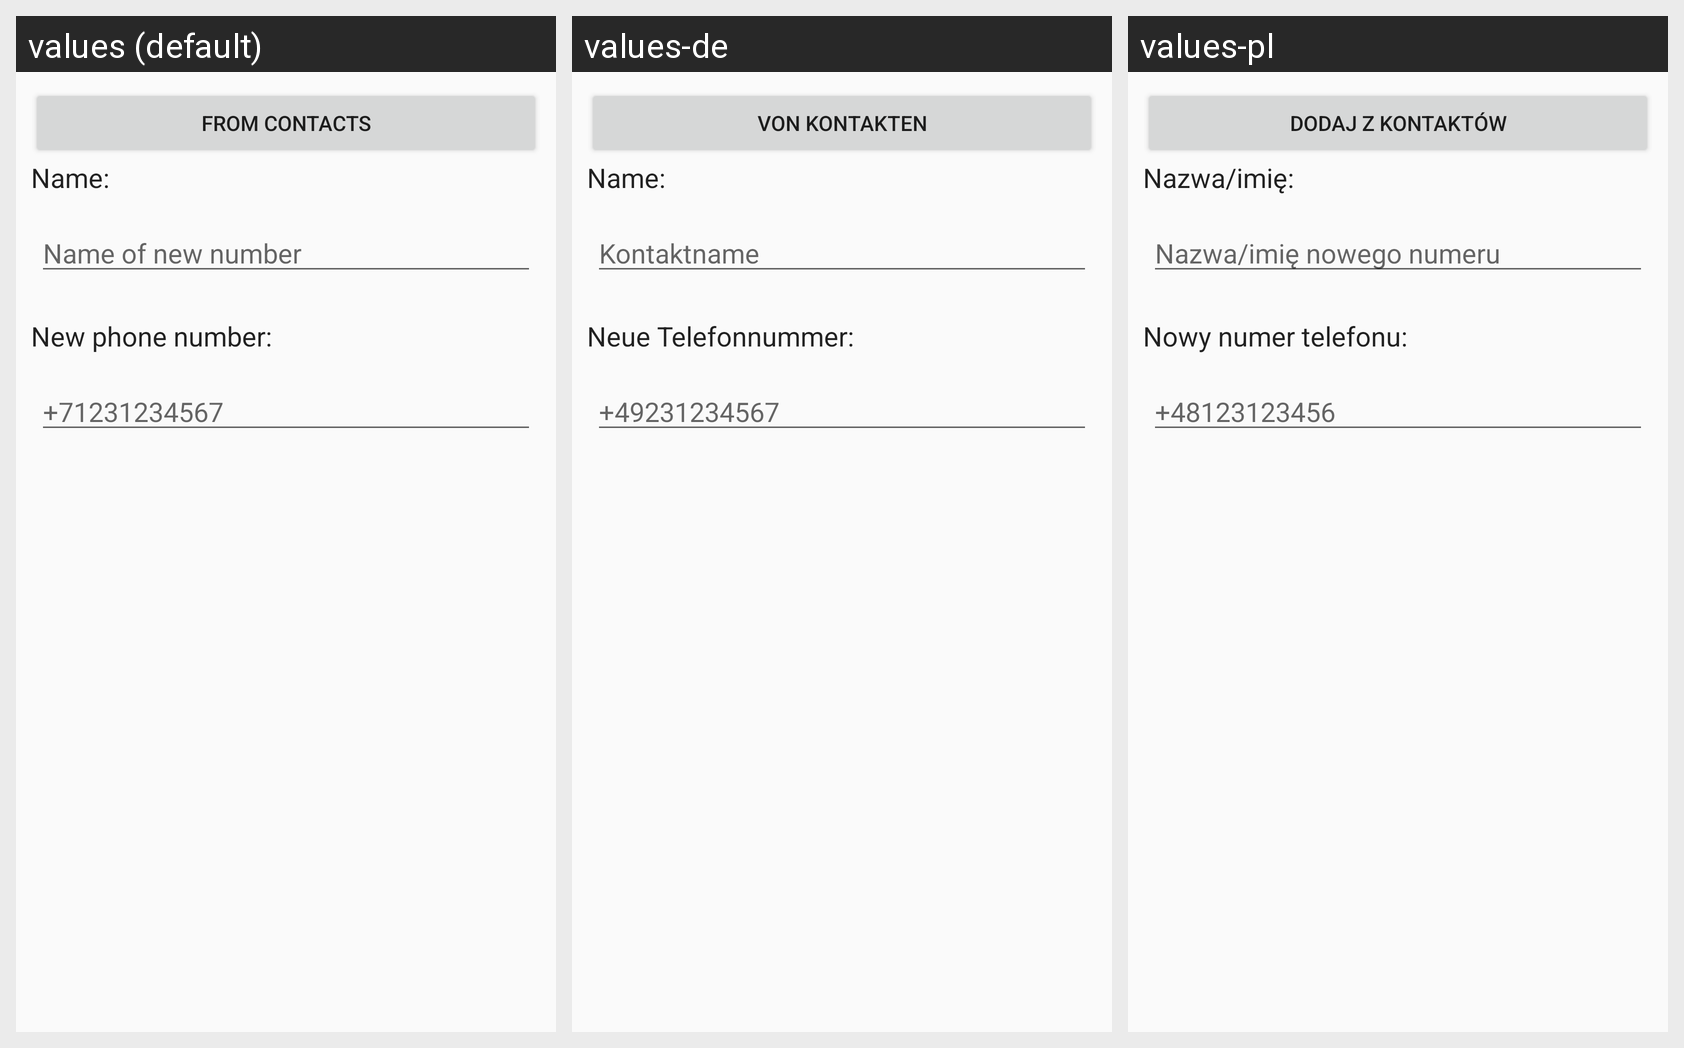

Locale-by-locale string values for the Android screen shown in this grid:
Android screen res/layout/add_menu.xml rendered under 3 locales, left to right: values (default), values-de, values-pl. Device: Nexus 5 (rendered at 1080×1920; each locale shown at half size, 540×960, under a caption strip naming it); theme AppTheme.
Other locales in the repository, not shown: values-es, values-nl, values-ru.
Strings drawn on this screen, with the default value and each locale's value (text and hints the layout hard-codes, and strings that could not be matched under every locale, appear in the picture but are not listed):

add_from_contacts_button
  values: From contacts
  values-de: Von Kontakten
  values-pl: Dodaj z kontaktów

name_text
  values: Name:
  values-de: Name:
  values-pl: Nazwa/imię:

name_hint_text
  values: Name of new number
  values-de: Kontaktname
  values-pl: Nazwa/imię nowego numeru

phone_text
  values: New phone number:
  values-de: Neue Telefonnummer:
  values-pl: Nowy numer telefonu:

example_number
  values: +71231234567
  values-de: +49231234567
  values-pl: +48123123456
